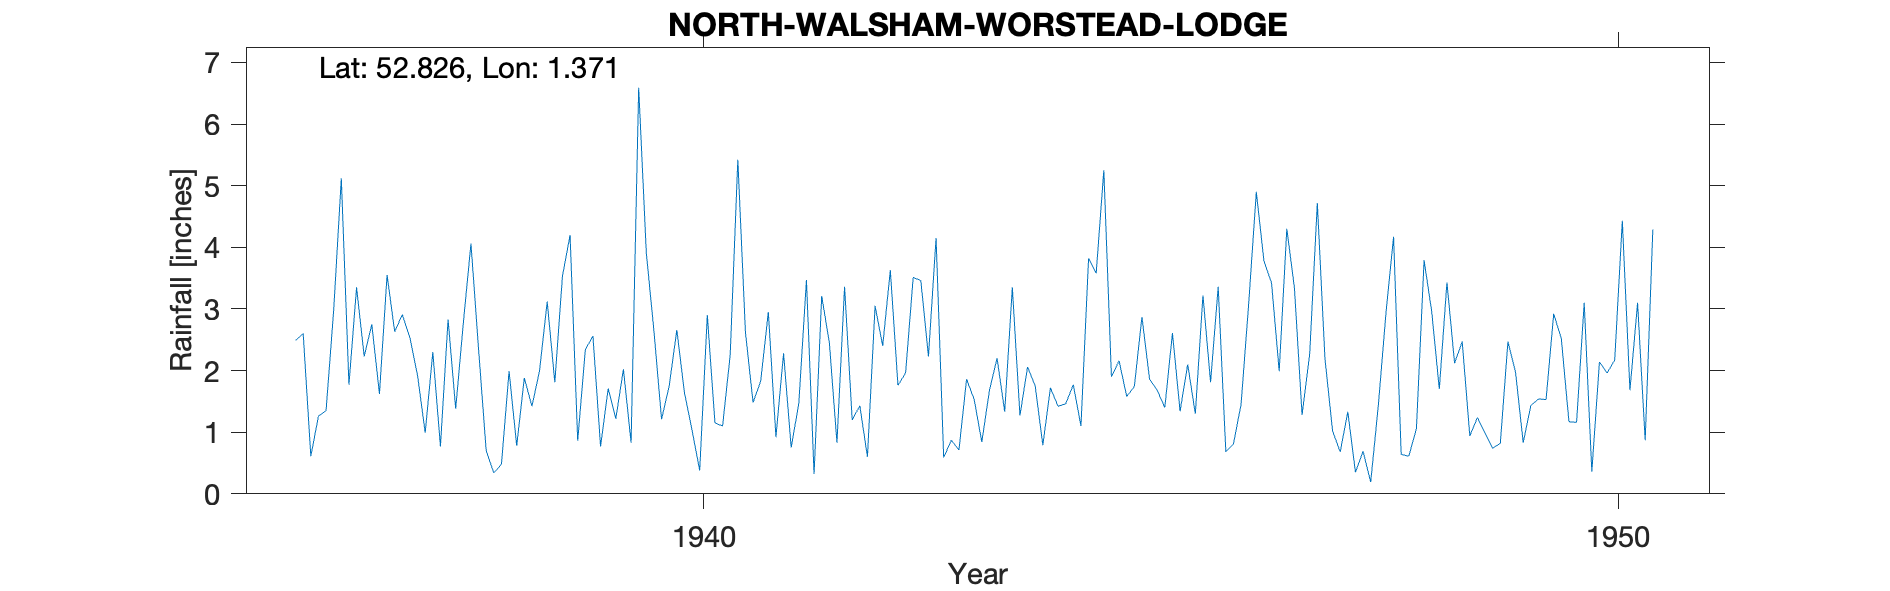

The data file committed next to this chart (first rows):
NORTH-WALSHAM-WORSTEAD-LODGE, , , , , , , , , , , , , , , , , , , , 
Grid ref, TG272307, Long, 1.371, Lat, 52.83, Elevation, 120, ft, , , , , , , , , , , , 
Station no, 1437/2, , , , , , , , , , , , , , , , , , , 
, 1931, 1932, 1933, 1934, 1935, 1936, 1937, 1938, 1939, 1940, 1941, 1942, 1943, 1944, 1945, 1946, 1947, 1948, 1949, 1950
January, , , , , , 2.49, 3.55, 2.35, 4.2, 1.21, 1.48, 3.36, 4.15, 2.06, 2.16, 1.81, 1.28, 4.17, 0.98, 1.16
February, , , , , , 2.6, 2.63, 0.7, 0.86, 1.75, 1.83, 1.2, 0.59, 1.75, 1.58, 3.36, 2.27, 0.64, 0.74, 3.1
March, , , , , , 0.61, 2.91, 0.34, 2.34, 2.66, 2.95, 1.43, 0.87, 0.79, 1.74, 0.68, 4.72, 0.61, 0.82, 0.36
April, , , , , , 1.26, 2.53, 0.48, 2.56, 1.64, 0.92, 0.6, 0.71, 1.72, 2.87, 0.81, 2.2, 1.06, 2.47, 2.14
May, , , , , , 1.35, 1.92, 1.99, 0.77, 1.03, 2.28, 3.05, 1.86, 1.42, 1.86, 1.45, 1.02, 3.79, 1.97, 1.96
June, , , , , , 2.98, 0.99, 0.78, 1.71, 0.38, 0.75, 2.4, 1.53, 1.46, 1.68, 3.09, 0.68, 2.96, 0.83, 2.17
July, , , , , , 5.12, 2.3, 1.88, 1.22, 2.9, 1.47, 3.63, 0.84, 1.77, 1.4, 4.9, 1.33, 1.7, 1.43, 4.43
August, , , , , , 1.77, 0.77, 1.42, 2.02, 1.15, 3.47, 1.76, 1.68, 1.1, 2.61, 3.78, 0.35, 3.43, 1.54, 1.68
September, , , , , , 3.35, 2.83, 2, 0.83, 1.1, 0.32, 1.96, 2.2, 3.82, 1.34, 3.42, 0.69, 2.12, 1.53, 3.1
October, , , , , , 2.23, 1.38, 3.12, 6.59, 2.25, 3.21, 3.51, 1.33, 3.58, 2.1, 1.99, 0.19, 2.47, 2.92, 0.87
November, , , , , , 2.75, 2.77, 1.81, 3.91, 5.42, 2.46, 3.46, 3.35, 5.25, 1.3, 4.3, 1.43, 0.94, 2.52, 4.29
December, , , , , , 1.62, 4.06, 3.53, 2.64, 2.62, 0.83, 2.23, 1.27, 1.9, 3.22, 3.34, 2.93, 1.24, 1.17, 
Total, , , , , , 28.13, 28.64, 20.4, 29.65, 24.11, 21.97, 28.59, 20.38, 26.62, 23.86, 32.93, 19.09, 25.13, 18.92, 
1950 Dec estimated, , , , , , , , , , , , , , , , , , , , 
